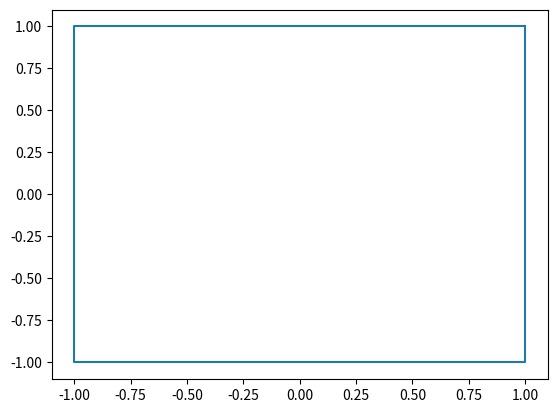

This chart was generated by the following Python code:
import matplotlib.pyplot as plt



x = [1, -1, -1, 1, 1]
y = [1, 1, -1, -1, 1]



plt.plot(x,y)
plt.show()